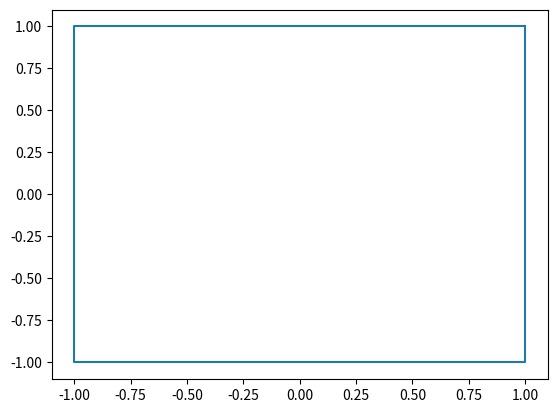

This chart was generated by the following Python code:
import matplotlib.pyplot as plt



x = [1, -1, -1, 1, 1]
y = [1, 1, -1, -1, 1]



plt.plot(x,y)
plt.show()